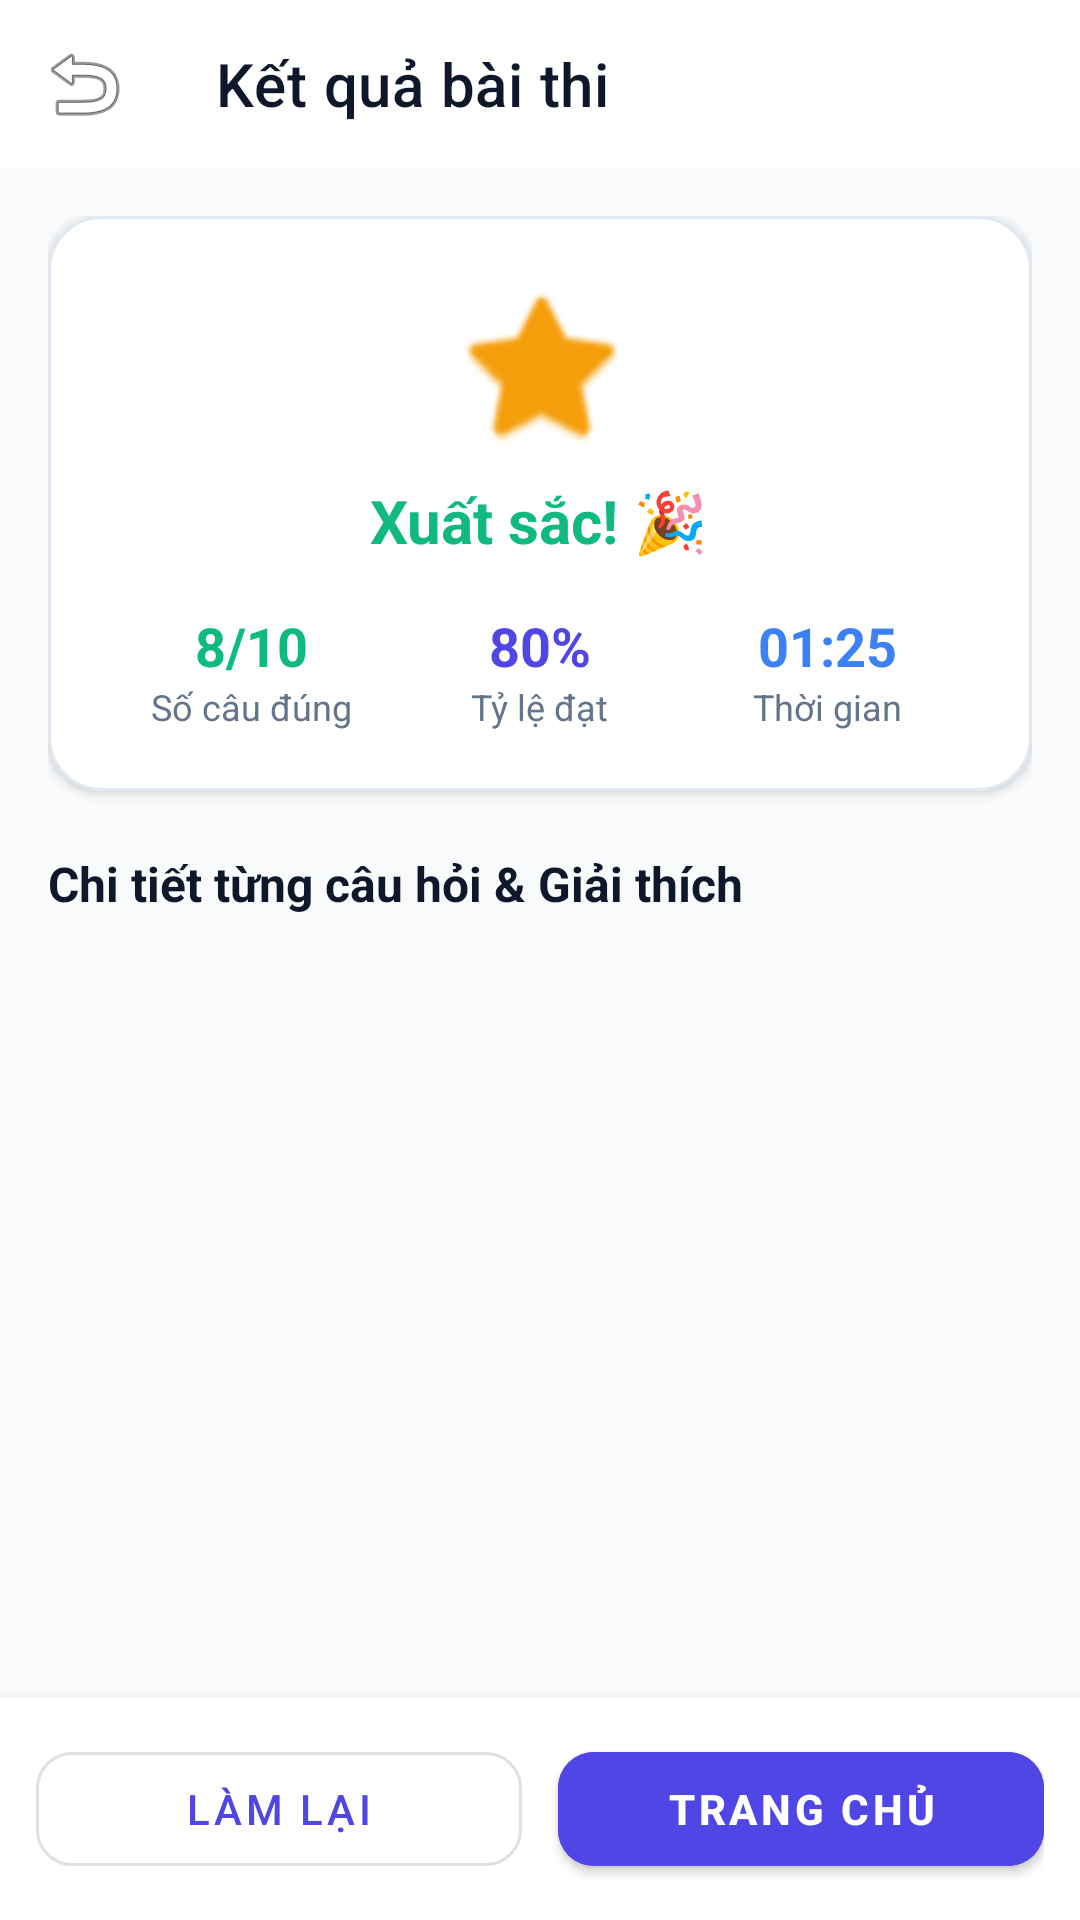

Produce the Android XML layout that renders to this screen, including the resource entries it uses.
<!-- AndroidManifest.xml: application theme Theme.TracNghiemApp -->
<!-- res/layout/activity_result.xml -->
<?xml version="1.0" encoding="utf-8"?>
<LinearLayout
    xmlns:android="http://schemas.android.com/apk/res/android"
    xmlns:app="http://schemas.android.com/apk/res-auto"
    android:layout_width="match_parent"
    android:layout_height="match_parent"
    android:background="@color/bg_light"
    android:orientation="vertical">

    <androidx.appcompat.widget.Toolbar
        android:id="@+id/toolbarResult"
        android:layout_width="match_parent"
        android:layout_height="?attr/actionBarSize"
        android:background="@color/white"
        app:elevation="2dp"
        app:navigationIcon="@android:drawable/ic_menu_revert"
        app:title="Kết quả bài thi"
        app:titleTextColor="@color/text_primary" />

    <androidx.core.widget.NestedScrollView
        android:layout_width="match_parent"
        android:layout_height="0dp"
        android:layout_weight="1"
        android:fillViewport="true">

        <LinearLayout
            android:layout_width="match_parent"
            android:layout_height="wrap_content"
            android:orientation="vertical"
            android:padding="16dp">

            
            <com.google.android.material.card.MaterialCardView
                android:layout_width="match_parent"
                android:layout_height="wrap_content"
                app:cardBackgroundColor="@color/card_bg"
                app:cardCornerRadius="18dp"
                app:cardElevation="2dp"
                app:strokeColor="@color/card_border"
                app:strokeWidth="1dp">

                <LinearLayout
                    android:layout_width="match_parent"
                    android:layout_height="wrap_content"
                    android:gravity="center"
                    android:orientation="vertical"
                    android:padding="20dp">

                    <ImageView
                        android:id="@+id/ivResultIcon"
                        android:layout_width="60dp"
                        android:layout_height="60dp"
                        android:src="@android:drawable/btn_star_big_on"
                        app:tint="@color/quiz_yellow" />

                    <TextView
                        android:id="@+id/tvResultRank"
                        android:layout_width="wrap_content"
                        android:layout_height="wrap_content"
                        android:layout_marginTop="8dp"
                        android:text="Xuất sắc! 🎉"
                        android:textColor="@color/quiz_green"
                        android:textSize="20sp"
                        android:textStyle="bold" />

                    <LinearLayout
                        android:layout_width="match_parent"
                        android:layout_height="wrap_content"
                        android:layout_marginTop="16dp"
                        android:orientation="horizontal">

                        <LinearLayout
                            android:layout_width="0dp"
                            android:layout_height="wrap_content"
                            android:layout_weight="1"
                            android:gravity="center"
                            android:orientation="vertical">

                            <TextView
                                android:id="@+id/tvResultScore"
                                android:layout_width="wrap_content"
                                android:layout_height="wrap_content"
                                android:text="8/10"
                                android:textColor="@color/quiz_green"
                                android:textSize="18sp"
                                android:textStyle="bold" />

                            <TextView
                                android:layout_width="wrap_content"
                                android:layout_height="wrap_content"
                                android:text="Số câu đúng"
                                android:textColor="@color/text_secondary"
                                android:textSize="12sp" />
                        </LinearLayout>

                        <LinearLayout
                            android:layout_width="0dp"
                            android:layout_height="wrap_content"
                            android:layout_weight="1"
                            android:gravity="center"
                            android:orientation="vertical">

                            <TextView
                                android:id="@+id/tvResultPercentage"
                                android:layout_width="wrap_content"
                                android:layout_height="wrap_content"
                                android:text="80%"
                                android:textColor="@color/primary"
                                android:textSize="18sp"
                                android:textStyle="bold" />

                            <TextView
                                android:layout_width="wrap_content"
                                android:layout_height="wrap_content"
                                android:text="Tỷ lệ đạt"
                                android:textColor="@color/text_secondary"
                                android:textSize="12sp" />
                        </LinearLayout>

                        <LinearLayout
                            android:layout_width="0dp"
                            android:layout_height="wrap_content"
                            android:layout_weight="1"
                            android:gravity="center"
                            android:orientation="vertical">

                            <TextView
                                android:id="@+id/tvResultTime"
                                android:layout_width="wrap_content"
                                android:layout_height="wrap_content"
                                android:text="01:25"
                                android:textColor="@color/quiz_blue"
                                android:textSize="18sp"
                                android:textStyle="bold" />

                            <TextView
                                android:layout_width="wrap_content"
                                android:layout_height="wrap_content"
                                android:text="Thời gian"
                                android:textColor="@color/text_secondary"
                                android:textSize="12sp" />
                        </LinearLayout>
                    </LinearLayout>
                </LinearLayout>
            </com.google.android.material.card.MaterialCardView>

            <TextView
                android:layout_width="wrap_content"
                android:layout_height="wrap_content"
                android:layout_marginTop="20dp"
                android:layout_marginBottom="10dp"
                android:text="Chi tiết từng câu hỏi &amp; Giải thích"
                android:textColor="@color/text_primary"
                android:textSize="16sp"
                android:textStyle="bold" />

            <androidx.recyclerview.widget.RecyclerView
                android:id="@+id/rvReviewQuestions"
                android:layout_width="match_parent"
                android:layout_height="wrap_content"
                android:nestedScrollingEnabled="false" />

            <View
                android:layout_width="match_parent"
                android:layout_height="30dp" />
        </LinearLayout>
    </androidx.core.widget.NestedScrollView>

    
    <LinearLayout
        android:layout_width="match_parent"
        android:layout_height="wrap_content"
        android:background="@color/white"
        android:elevation="8dp"
        android:orientation="horizontal"
        android:padding="12dp">

        <com.google.android.material.button.MaterialButton
            android:id="@+id/btnResultRetake"
            style="@style/Widget.MaterialComponents.Button.OutlinedButton"
            android:layout_width="0dp"
            android:layout_height="50dp"
            android:layout_weight="1"
            android:layout_marginEnd="6dp"
            android:text="Làm lại"
            app:cornerRadius="12dp" />

        <com.google.android.material.button.MaterialButton
            android:id="@+id/btnResultHome"
            android:layout_width="0dp"
            android:layout_height="50dp"
            android:layout_weight="1"
            android:layout_marginStart="6dp"
            android:backgroundTint="@color/primary"
            android:text="Trang chủ"
            android:textColor="@color/white"
            android:textStyle="bold"
            app:cornerRadius="12dp" />
    </LinearLayout>

</LinearLayout>
<!-- resources referenced by this layout -->
<resources>
  <color name="bg_light">#F8FAFC</color>
  <color name="card_bg">#FFFFFF</color>
  <color name="card_border">#E2E8F0</color>
  <color name="primary">#4F46E5</color>
  <color name="quiz_blue">#3B82F6</color>
  <color name="quiz_green">#10B981</color>
  <color name="quiz_yellow">#F59E0B</color>
  <color name="text_primary">#0F172A</color>
  <color name="text_secondary">#64748B</color>
  <color name="white">#FFFFFFFF</color>
  <style name="Theme.TracNghiemApp" parent="Theme.MaterialComponents.DayNight.NoActionBar">
          <item name="colorPrimary">@color/primary</item>
          <item name="colorPrimaryVariant">@color/primary_dark</item>
          <item name="colorSecondary">@color/secondary</item>
          <item name="android:statusBarColor">@color/primary</item>
          <item name="android:windowBackground">@color/bg_light</item>
      </style>
  <color name="primary_dark">#3730A3</color>
  <color name="secondary">#06B6D4</color>
</resources>
